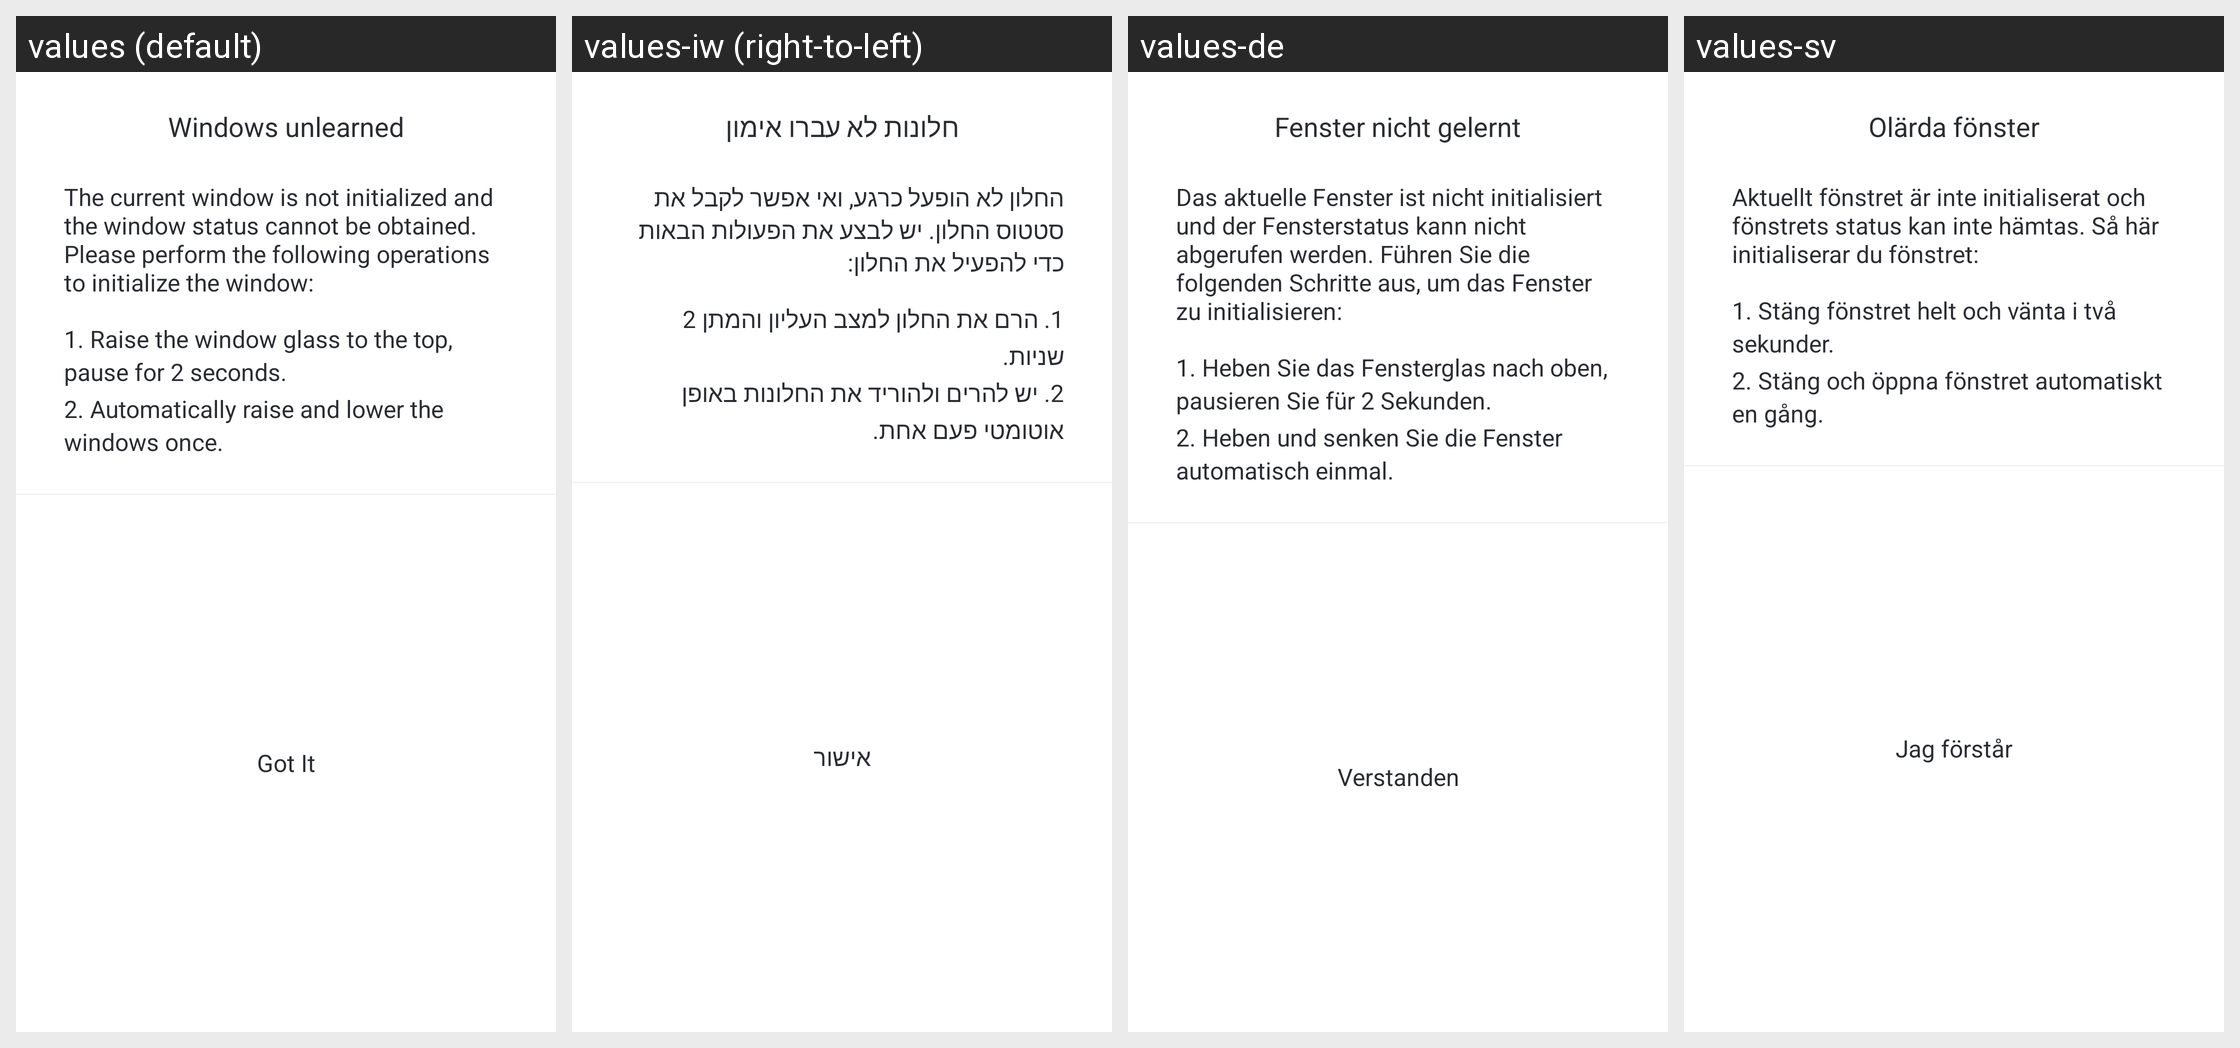

Translations of the strings shown on this Android screen, per locale in the grid:
Android screen res/layout/ve_dialog_win_un_study.xml rendered under 4 locales, left to right: values (default), values-iw (right-to-left), values-de, values-sv. Device: Nexus 5 (rendered at 1080×1920; each locale shown at half size, 540×960, under a caption strip naming it); theme AppTheme.
Other locales in the repository, not shown: values-en, values-he.
Strings drawn on this screen, with the default value and each locale's value (text and hints the layout hard-codes, and strings that could not be matched under every locale, appear in the picture but are not listed):

ve_window_un_study
  values: Windows unlearned
  values-iw: חלונות לא עברו אימון
  values-de: Fenster nicht gelernt
  values-sv: Olärda fönster

ve_window_un_study_tips
  values: The current window is not initialized and the window status cannot be obtained. Please perform the following operations to initialize the window:
  values-iw: החלון לא הופעל כרגע, ואי אפשר לקבל את סטטוס החלון. יש לבצע את הפעולות הבאות כדי להפעיל את החלון:
  values-de: Das aktuelle Fenster ist nicht initialisiert und der Fensterstatus kann nicht abgerufen werden. Führen Sie die folgenden Schritte aus, um das Fenster zu initialisieren:
  values-sv: Aktuellt fönstret är inte initialiserat och fönstrets status kan inte hämtas. Så här initialiserar du fönstret:

ve_window_un_study_tips1
  values: 1. Raise the window glass to the top, pause for 2 seconds.
  values-iw: 1. הרם את החלון למצב העליון והמתן 2 שניות.
  values-de: 1. Heben Sie das Fensterglas nach oben, pausieren Sie für 2 Sekunden.
  values-sv: 1. Stäng fönstret helt och vänta i två sekunder.

ve_window_un_study_tips2
  values: 2. Automatically raise and lower the windows once.
  values-iw: 2. יש להרים ולהוריד את החלונות באופן אוטומטי פעם אחת.
  values-de: 2. Heben und senken Sie die Fenster automatisch einmal.
  values-sv: 2. Stäng och öppna fönstret automatiskt en gång.

base_understood
  values: Got It
  values-iw: אישור
  values-de: Verstanden
  values-sv: Jag förstår
